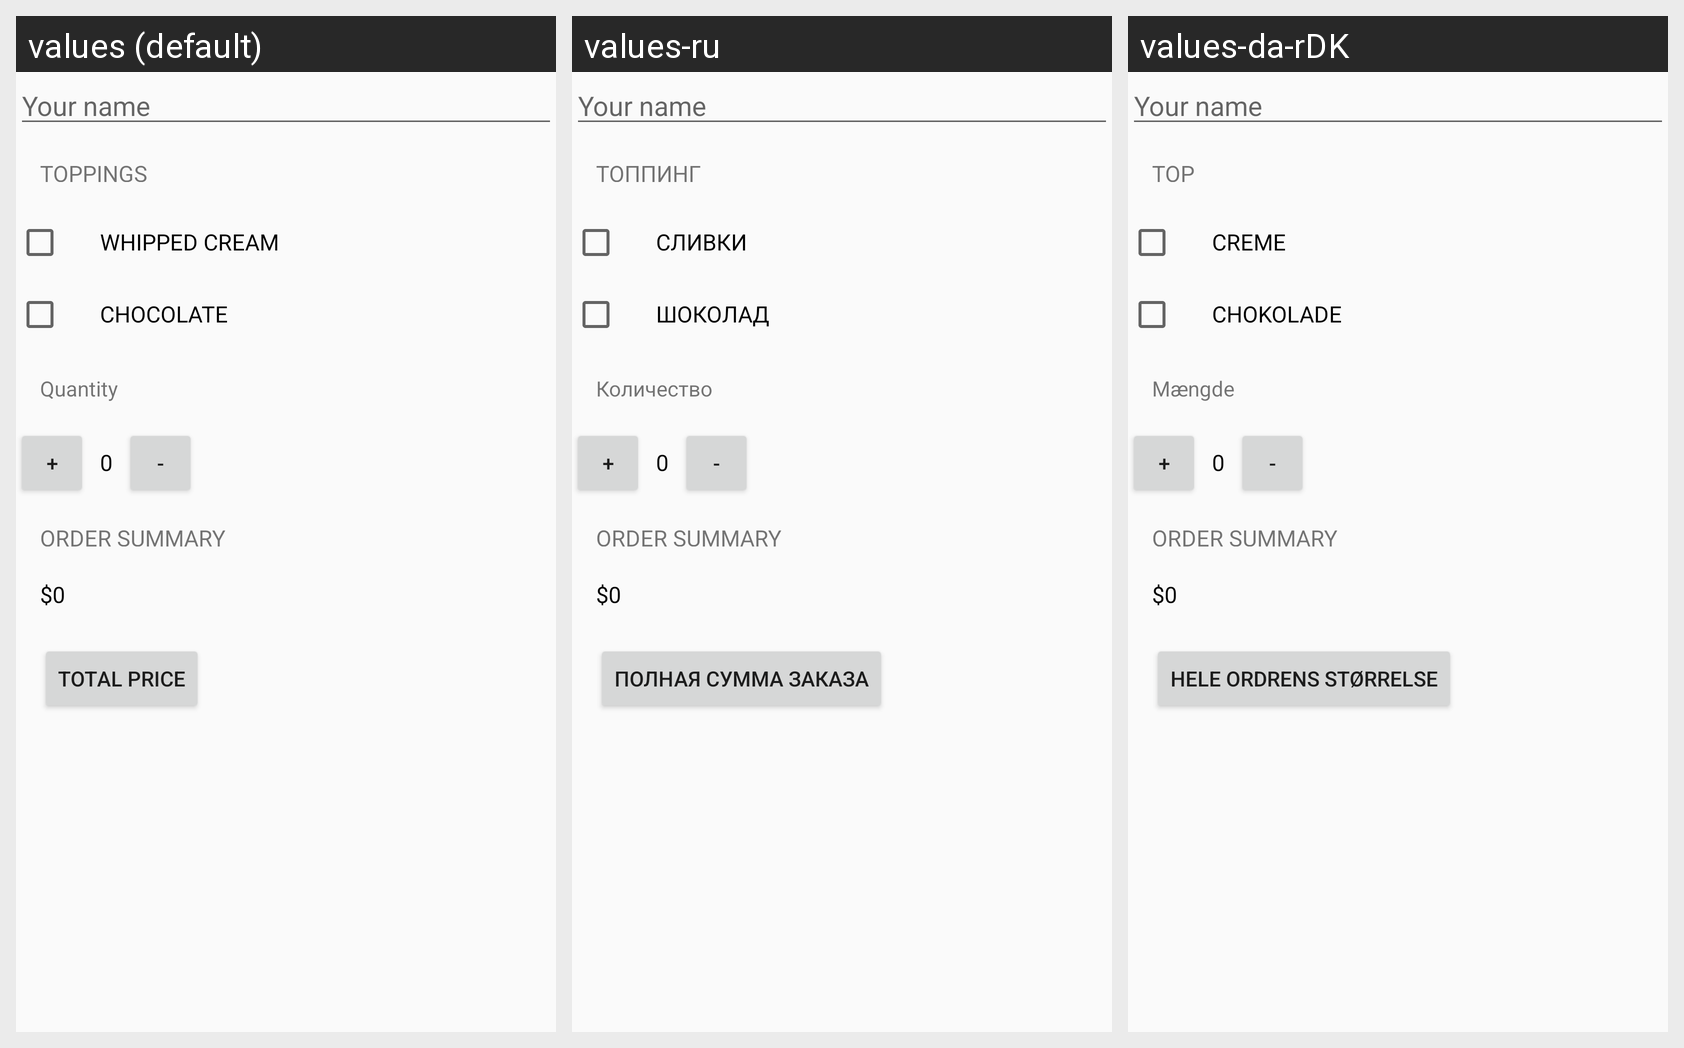

This grid shows one Android layout under several languages. Give, for every string resource on the screen, its name, the default text and each shown locale's text.
Android screen res/layout/activity_main.xml rendered under 3 locales, left to right: values (default), values-ru, values-da-rDK. Device: Nexus 5 (rendered at 1080×1920; each locale shown at half size, 540×960, under a caption strip naming it); theme AppTheme.
Strings drawn on this screen, with the default value and each locale's value (text and hints the layout hard-codes, and strings that could not be matched under every locale, appear in the picture but are not listed):

toppings
  values: Toppings
  values-ru: Топпинг
  values-da-rDK: Top

cream_order
  values: Whipped cream
  values-ru: Сливки
  values-da-rDK: Creme

chocolate_order
  values: Chocolate
  values-ru: Шоколад
  values-da-rDK: Chokolade

quantity_order
  values: Quantity
  values-ru: Количество
  values-da-rDK: Mængde

total_price_order
  values: Total price
  values-ru: Полная сумма заказа
  values-da-rDK: Hele ordrens størrelse
